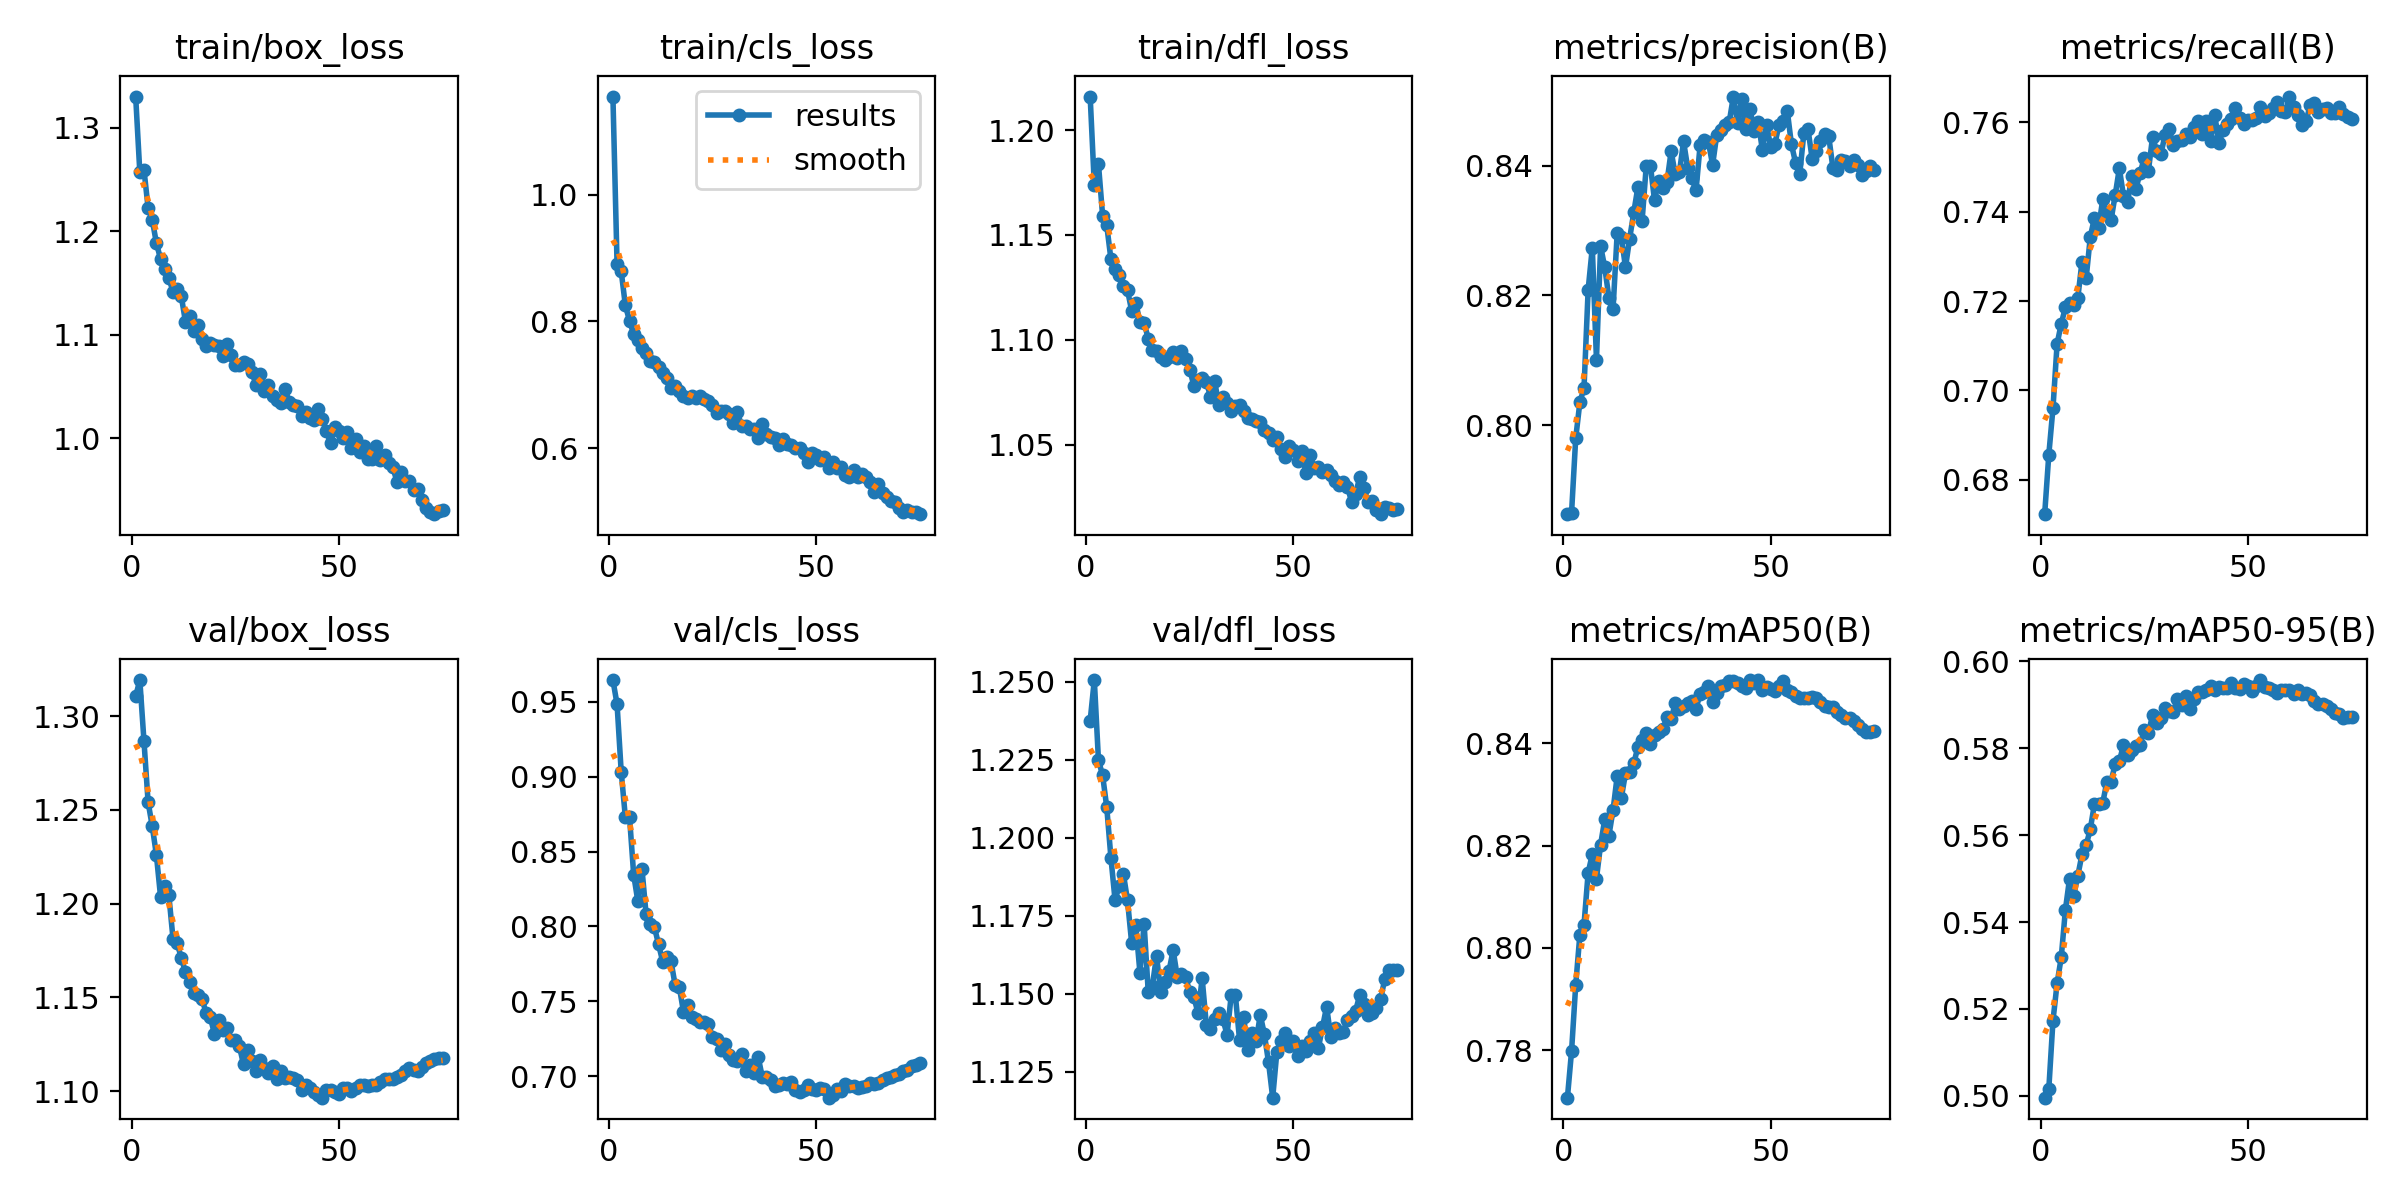

Source data for this figure (header and first rows):
epoch, train/box_loss, train/cls_loss, train/dfl_loss, metrics/precision(B), metrics/recall(B), metrics/mAP50(B), metrics/mAP50-95(B), val/box_loss, val/cls_loss, val/dfl_loss, lr/pg0, lr/pg1, lr/pg2
1, 1.33, 1.155, 1.216, 0.7863, 0.6723, 0.7707, 0.4996, 1.311, 0.9647, 1.238, 0.0002376, 0.0002376, 0.0002376
2, 1.257, 0.891, 1.174, 0.7865, 0.6857, 0.7798, 0.5016, 1.319, 0.9485, 1.25, 0.0004693, 0.0004693, 0.0004693
3, 1.26, 0.8789, 1.184, 0.798, 0.696, 0.7927, 0.5173, 1.287, 0.9033, 1.225, 0.0006947, 0.0006947, 0.0006947
4, 1.223, 0.8252, 1.159, 0.8035, 0.7105, 0.8025, 0.5259, 1.254, 0.8729, 1.22, 0.0006857, 0.0006857, 0.0006857
5, 1.211, 0.801, 1.155, 0.8057, 0.7149, 0.8045, 0.5319, 1.241, 0.8733, 1.21, 0.0006763, 0.0006763, 0.0006763
6, 1.189, 0.7802, 1.139, 0.8209, 0.7186, 0.8147, 0.5429, 1.226, 0.8347, 1.194, 0.0006669, 0.0006669, 0.0006669
7, 1.173, 0.7706, 1.134, 0.8273, 0.7195, 0.8183, 0.55, 1.204, 0.817, 1.18, 0.0006574, 0.0006574, 0.0006574
8, 1.164, 0.7581, 1.131, 0.8101, 0.7191, 0.8136, 0.546, 1.209, 0.8386, 1.185, 0.000648, 0.000648, 0.000648
9, 1.155, 0.7505, 1.126, 0.8276, 0.7208, 0.8202, 0.5507, 1.204, 0.8081, 1.188, 0.0006386, 0.0006386, 0.0006386
10, 1.141, 0.7368, 1.124, 0.8243, 0.7289, 0.8251, 0.5556, 1.181, 0.8018, 1.18, 0.0006292, 0.0006292, 0.0006292
11, 1.144, 0.736, 1.114, 0.8196, 0.7251, 0.822, 0.5577, 1.179, 0.7995, 1.166, 0.0006197, 0.0006197, 0.0006197
12, 1.137, 0.7276, 1.117, 0.8179, 0.7344, 0.8269, 0.5614, 1.171, 0.7882, 1.172, 0.0006103, 0.0006103, 0.0006103
13, 1.113, 0.7184, 1.109, 0.8296, 0.7387, 0.8336, 0.5672, 1.163, 0.7764, 1.157, 0.0006009, 0.0006009, 0.0006009
14, 1.118, 0.7108, 1.108, 0.829, 0.7363, 0.8294, 0.5672, 1.158, 0.7794, 1.172, 0.0005915, 0.0005915, 0.0005915
15, 1.104, 0.6948, 1.101, 0.8243, 0.7428, 0.8341, 0.5675, 1.152, 0.7769, 1.151, 0.000582, 0.000582, 0.000582
16, 1.109, 0.6976, 1.095, 0.8287, 0.7398, 0.8344, 0.5723, 1.151, 0.7608, 1.153, 0.0005726, 0.0005726, 0.0005726
17, 1.096, 0.6901, 1.095, 0.8328, 0.7381, 0.8361, 0.5723, 1.149, 0.7597, 1.162, 0.0005632, 0.0005632, 0.0005632
18, 1.089, 0.6819, 1.092, 0.8367, 0.7437, 0.8393, 0.5764, 1.142, 0.7431, 1.151, 0.0005538, 0.0005538, 0.0005538
19, 1.092, 0.6791, 1.09, 0.8315, 0.7497, 0.8406, 0.577, 1.139, 0.7478, 1.154, 0.0005443, 0.0005443, 0.0005443
20, 1.09, 0.6826, 1.092, 0.8399, 0.7436, 0.8419, 0.5808, 1.13, 0.7395, 1.157, 0.0005349, 0.0005349, 0.0005349
21, 1.09, 0.6798, 1.094, 0.84, 0.7422, 0.8399, 0.5785, 1.138, 0.738, 1.164, 0.0005255, 0.0005255, 0.0005255
22, 1.08, 0.6815, 1.091, 0.8346, 0.7481, 0.8417, 0.5795, 1.132, 0.7359, 1.155, 0.0005161, 0.0005161, 0.0005161
23, 1.091, 0.6783, 1.095, 0.8377, 0.7451, 0.8422, 0.5806, 1.134, 0.7359, 1.156, 0.0005066, 0.0005066, 0.0005066
24, 1.081, 0.6748, 1.091, 0.8366, 0.7487, 0.8428, 0.5807, 1.127, 0.7345, 1.155, 0.0004972, 0.0004972, 0.0004972
25, 1.071, 0.6686, 1.086, 0.8375, 0.752, 0.8451, 0.5843, 1.127, 0.7263, 1.151, 0.0004878, 0.0004878, 0.0004878
26, 1.071, 0.656, 1.078, 0.8422, 0.7491, 0.8447, 0.5835, 1.124, 0.7249, 1.149, 0.0004784, 0.0004784, 0.0004784
27, 1.074, 0.6589, 1.081, 0.8386, 0.7567, 0.8479, 0.5876, 1.114, 0.7174, 1.144, 0.000469, 0.000469, 0.000469
28, 1.071, 0.6578, 1.082, 0.839, 0.7537, 0.8467, 0.5859, 1.122, 0.7214, 1.155, 0.0004595, 0.0004595, 0.0004595
29, 1.064, 0.6532, 1.08, 0.8437, 0.7528, 0.8473, 0.587, 1.116, 0.7143, 1.14, 0.0004501, 0.0004501, 0.0004501
30, 1.052, 0.639, 1.073, 0.8396, 0.7571, 0.848, 0.5893, 1.111, 0.7111, 1.139, 0.0004407, 0.0004407, 0.0004407
31, 1.062, 0.6571, 1.08, 0.838, 0.7585, 0.8484, 0.5886, 1.117, 0.7104, 1.142, 0.0004313, 0.0004313, 0.0004313
32, 1.046, 0.6353, 1.069, 0.8362, 0.755, 0.8468, 0.5884, 1.112, 0.7151, 1.144, 0.0004218, 0.0004218, 0.0004218
33, 1.051, 0.6343, 1.073, 0.8432, 0.7559, 0.8497, 0.5914, 1.109, 0.7038, 1.142, 0.0004124, 0.0004124, 0.0004124
34, 1.041, 0.6296, 1.07, 0.844, 0.7561, 0.85, 0.59, 1.113, 0.7076, 1.137, 0.000403, 0.000403, 0.000403
35, 1.037, 0.6301, 1.066, 0.8436, 0.7573, 0.8511, 0.5919, 1.107, 0.7024, 1.149, 0.0003936, 0.0003936, 0.0003936
36, 1.034, 0.6163, 1.068, 0.8401, 0.7568, 0.8481, 0.5891, 1.111, 0.713, 1.15, 0.0003841, 0.0003841, 0.0003841
37, 1.047, 0.6381, 1.069, 0.8448, 0.7591, 0.8499, 0.5914, 1.107, 0.6995, 1.135, 0.0003747, 0.0003747, 0.0003747
38, 1.035, 0.6222, 1.066, 0.8455, 0.7603, 0.8512, 0.5928, 1.107, 0.6996, 1.143, 0.0003653, 0.0003653, 0.0003653
39, 1.032, 0.6168, 1.063, 0.8463, 0.7574, 0.8515, 0.593, 1.107, 0.6973, 1.132, 0.0003559, 0.0003559, 0.0003559
40, 1.031, 0.6161, 1.062, 0.8467, 0.7603, 0.8522, 0.5935, 1.106, 0.6934, 1.137, 0.0003464, 0.0003464, 0.0003464
41, 1.022, 0.6054, 1.061, 0.8506, 0.7559, 0.8522, 0.5942, 1.101, 0.6944, 1.135, 0.000337, 0.000337, 0.000337
42, 1.026, 0.6144, 1.061, 0.8466, 0.7616, 0.8518, 0.5934, 1.103, 0.6953, 1.143, 0.0003276, 0.0003276, 0.0003276
43, 1.02, 0.6065, 1.057, 0.8502, 0.7555, 0.8512, 0.594, 1.101, 0.6945, 1.137, 0.0003182, 0.0003182, 0.0003182
44, 1.017, 0.6054, 1.056, 0.8456, 0.7582, 0.8509, 0.5938, 1.1, 0.696, 1.128, 0.0003087, 0.0003087, 0.0003087
45, 1.028, 0.6005, 1.052, 0.8488, 0.7597, 0.8524, 0.5939, 1.098, 0.6907, 1.117, 0.0002993, 0.0002993, 0.0002993
46, 1.019, 0.6, 1.054, 0.8453, 0.7609, 0.8519, 0.595, 1.097, 0.6897, 1.131, 0.0002899, 0.0002899, 0.0002899
47, 1.007, 0.5928, 1.048, 0.8468, 0.7633, 0.8524, 0.5939, 1.101, 0.691, 1.135, 0.0002805, 0.0002805, 0.0002805
48, 0.9952, 0.5788, 1.044, 0.8424, 0.7609, 0.8505, 0.5936, 1.101, 0.6944, 1.137, 0.000271, 0.000271, 0.000271
49, 1.011, 0.5925, 1.049, 0.8462, 0.7596, 0.8511, 0.5948, 1.1, 0.6913, 1.133, 0.0002616, 0.0002616, 0.0002616
50, 1.007, 0.5897, 1.048, 0.8429, 0.7605, 0.8507, 0.5943, 1.098, 0.6909, 1.135, 0.0002522, 0.0002522, 0.0002522
51, 1, 0.5807, 1.042, 0.8433, 0.7606, 0.8502, 0.5932, 1.101, 0.6919, 1.13, 0.0002428, 0.0002428, 0.0002428
52, 1.006, 0.5854, 1.047, 0.8463, 0.7611, 0.8513, 0.5942, 1.102, 0.6912, 1.133, 0.0002333, 0.0002333, 0.0002333
53, 0.9903, 0.5689, 1.036, 0.8469, 0.7634, 0.8521, 0.5957, 1.1, 0.6856, 1.132, 0.0002239, 0.0002239, 0.0002239
54, 0.9997, 0.5784, 1.045, 0.8484, 0.7615, 0.8505, 0.5942, 1.102, 0.6872, 1.135, 0.0002145, 0.0002145, 0.0002145
55, 0.9864, 0.5684, 1.039, 0.8433, 0.7622, 0.85, 0.5938, 1.103, 0.6911, 1.137, 0.0002051, 0.0002051, 0.0002051
56, 0.993, 0.5703, 1.039, 0.8404, 0.7632, 0.8492, 0.5935, 1.103, 0.69, 1.133, 0.0001956, 0.0001956, 0.0001956
57, 0.9797, 0.5571, 1.037, 0.8387, 0.7647, 0.8489, 0.5926, 1.103, 0.6945, 1.139, 0.0001862, 0.0001862, 0.0001862
58, 0.9802, 0.5546, 1.038, 0.845, 0.7627, 0.8489, 0.5935, 1.103, 0.6937, 1.146, 0.0001768, 0.0001768, 0.0001768
59, 0.9923, 0.5655, 1.036, 0.8456, 0.7623, 0.8488, 0.5935, 1.103, 0.6933, 1.136, 0.0001674, 0.0001674, 0.0001674
60, 0.9792, 0.5551, 1.032, 0.841, 0.7658, 0.849, 0.5935, 1.105, 0.6919, 1.139, 0.0001579, 0.0001579, 0.0001579
... 15 more rows
